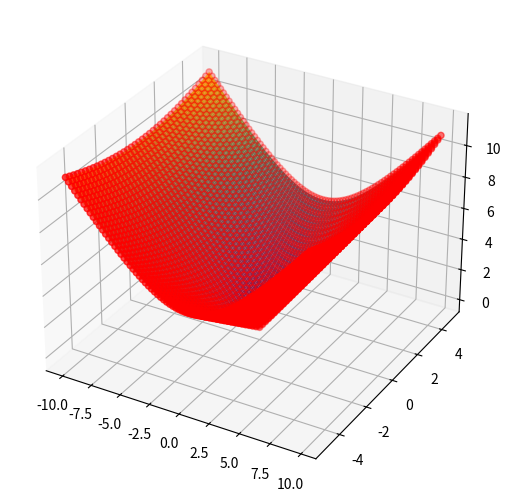

This chart was generated by the following Python code:
import matplotlib.pyplot as plt
import numpy as np
from matplotlib import cm
from mpl_toolkits.mplot3d import Axes3D


def fplot3d(X, Y, f):
    XX, YY = np.meshgrid(Y, X)
    ZZ = f(XX, YY)
    plot3d(XX, YY, ZZ)


def mplot3d(X, Y, ZZ):
    XX, YY = np.meshgrid(Y, X)
    plot3d(XX, YY, ZZ)


def plot3d(XX, YY, ZZ):
    """
    XX,YY,ZZ are 2d matrices
    """
    print('XX', XX.shape)
    print('YY', YY.shape)
    print('ZZ', ZZ.shape)
    fig = plt.figure()
    ax = Axes3D(fig, auto_add_to_figure=False)
    fig.add_axes(ax)
    ax.plot_surface(XX, YY, ZZ, rstride=1, cstride=1, cmap=cm.viridis)
    #ax.plot_wireframe(XX, YY, ZZ)

    ax.scatter3D(XX, YY, ZZ, c='r')
    # alternatives: magma, inferno, plasma
    plt.show()


def test_mplot3d():
    X = np.arange(-5, 5, 0.25)
    Y = np.arange(-10, 10, 0.25)
    Z = np.arange(-3, 3, 0.25)

    def f(X, Y):
        return np.sqrt(X ** 2 + Y ** 2)

    fplot3d(X, Y, f)


if __name__ == "__main__":
    test_mplot3d()
